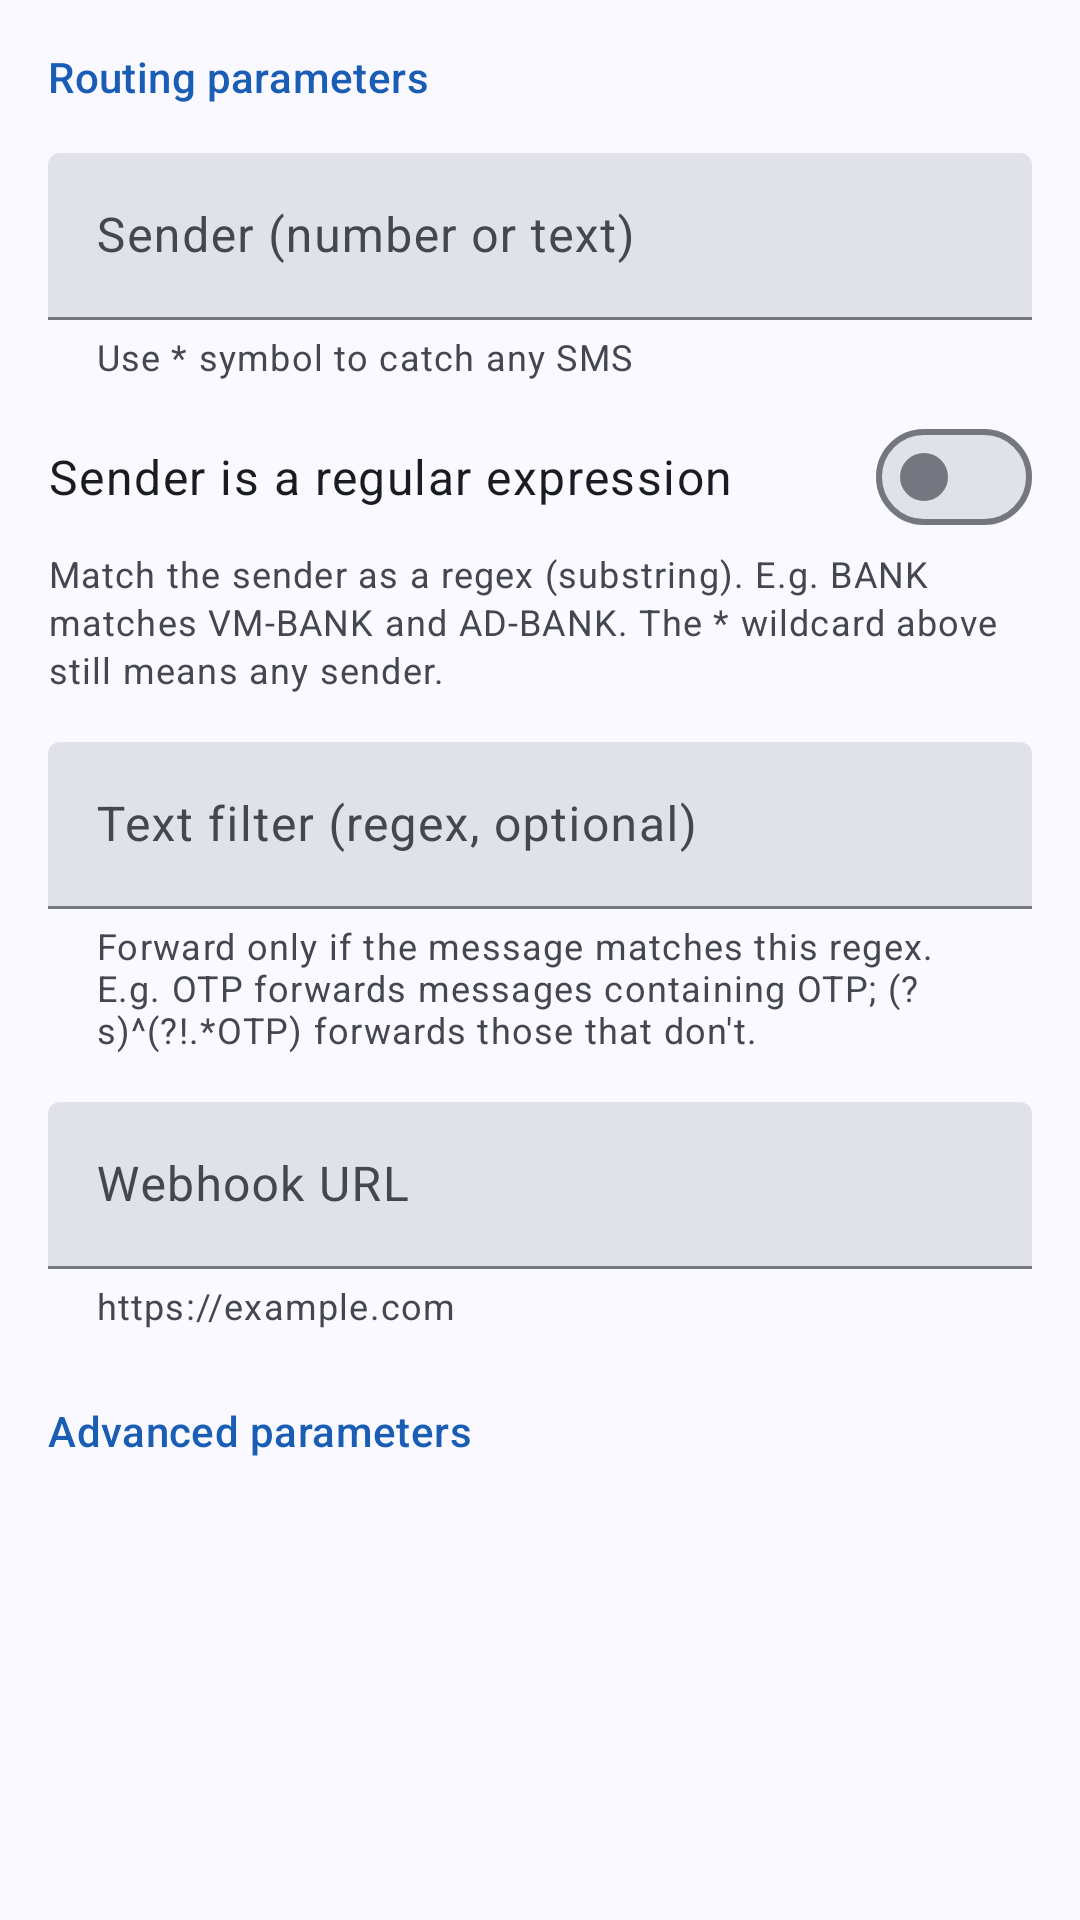

Layout XML and referenced resources for this Android screen:
<!-- AndroidManifest.xml: application theme AppTheme -->
<!-- res/layout/dialog_config_edit_form.xml -->
<ScrollView xmlns:android="http://schemas.android.com/apk/res/android"
    xmlns:app="http://schemas.android.com/apk/res-auto"
    android:layout_width="match_parent"
    android:layout_height="match_parent"
    android:fadeScrollbars="false">

    <LinearLayout
        android:id="@+id/dialog_config_edit_form"
        android:layout_width="match_parent"
        android:layout_height="wrap_content"
        android:orientation="vertical"
        android:paddingStart="@dimen/spacing_medium"
        android:paddingLeft="@dimen/spacing_medium"
        android:paddingTop="@dimen/spacing_medium"
        android:paddingEnd="@dimen/spacing_medium"
        android:paddingRight="@dimen/spacing_medium"
        android:paddingBottom="@dimen/spacing_medium">

        <TextView
            style="@style/AppTheme.SectionHeader"
            android:layout_width="match_parent"
            android:layout_height="wrap_content"
            android:text="@string/label_routing_params" />

        <com.google.android.material.textfield.TextInputLayout
            style="@style/AppTheme.TextInput"
            android:layout_width="match_parent"
            android:layout_height="wrap_content"
            android:layout_marginTop="@dimen/spacing_medium"
            android:hint="@string/label_add_sender"
            app:helperText="@string/sender_recommendation">

            <com.google.android.material.textfield.TextInputEditText
                android:id="@+id/input_phone"
                android:layout_width="match_parent"
                android:layout_height="wrap_content"
                android:inputType="text" />

        </com.google.android.material.textfield.TextInputLayout>

        <com.google.android.material.materialswitch.MaterialSwitch
            android:id="@+id/input_sender_regex"
            style="@style/AppTheme.SwitchRow"
            android:layout_width="match_parent"
            android:layout_height="wrap_content"
            android:layout_marginTop="@dimen/spacing_small"
            android:text="@string/label_sender_regex" />

        <TextView
            style="@style/AppTheme.HelperText"
            android:layout_width="match_parent"
            android:layout_height="wrap_content"
            android:text="@string/sender_regex_info" />

        <com.google.android.material.textfield.TextInputLayout
            style="@style/AppTheme.TextInput"
            android:layout_width="match_parent"
            android:layout_height="wrap_content"
            android:layout_marginTop="@dimen/spacing_medium"
            android:hint="@string/label_sms_filter"
            app:helperText="@string/sms_filter_recommendation">

            <com.google.android.material.textfield.TextInputEditText
                android:id="@+id/input_sms_filter"
                android:layout_width="match_parent"
                android:layout_height="wrap_content"
                android:inputType="text" />

        </com.google.android.material.textfield.TextInputLayout>

        <com.google.android.material.textfield.TextInputLayout
            style="@style/AppTheme.TextInput"
            android:layout_width="match_parent"
            android:layout_height="wrap_content"
            android:layout_marginTop="@dimen/spacing_medium"
            android:hint="@string/label_url"
            app:helperText="@string/input_url">

            <com.google.android.material.textfield.TextInputEditText
                android:id="@+id/input_url"
                android:layout_width="match_parent"
                android:layout_height="wrap_content"
                android:inputType="textUri" />

        </com.google.android.material.textfield.TextInputLayout>

        
        <TextView
            android:id="@+id/advanced_header"
            style="@style/AppTheme.SectionHeader"
            android:layout_width="match_parent"
            android:layout_height="wrap_content"
            android:layout_marginTop="@dimen/spacing_medium"
            android:background="?android:attr/selectableItemBackground"
            android:clickable="true"
            android:focusable="true"
            android:paddingTop="@dimen/spacing_small"
            android:paddingBottom="@dimen/spacing_small"
            android:text="@string/label_advanced" />

        <LinearLayout
            android:id="@+id/advanced_section"
            android:layout_width="match_parent"
            android:layout_height="wrap_content"
            android:orientation="vertical"
            android:visibility="gone">

            <TextView
                android:id="@+id/input_sim_slot_label"
                style="@style/AppTheme.HelperText"
                android:layout_width="match_parent"
                android:layout_height="wrap_content"
                android:layout_marginTop="@dimen/spacing_small"
                android:labelFor="@+id/input_sim_slot"
                android:text="@string/label_sim_slot"
                android:visibility="gone" />

            <Spinner
                android:id="@+id/input_sim_slot"
                android:layout_width="match_parent"
                android:layout_height="wrap_content"
                android:minHeight="48dp"
                android:visibility="gone" />

            <com.google.android.material.textfield.TextInputLayout
                style="@style/AppTheme.TextInput"
                android:layout_width="match_parent"
                android:layout_height="wrap_content"
                android:layout_marginTop="@dimen/spacing_medium"
                android:hint="@string/label_json_template"
                app:helperText="@string/json_template_recommendation">

                <com.google.android.material.textfield.TextInputEditText
                    android:id="@+id/input_json_template"
                    android:layout_width="match_parent"
                    android:layout_height="wrap_content"
                    android:fontFamily="monospace"
                    android:inputType="textMultiLine"
                    android:maxLines="10"
                    android:textAppearance="?attr/textAppearanceBodySmall" />

            </com.google.android.material.textfield.TextInputLayout>

            <com.google.android.material.textfield.TextInputLayout
                style="@style/AppTheme.TextInput"
                android:layout_width="match_parent"
                android:layout_height="wrap_content"
                android:layout_marginTop="@dimen/spacing_medium"
                android:hint="@string/label_json_headers">

                <com.google.android.material.textfield.TextInputEditText
                    android:id="@+id/input_json_headers"
                    android:layout_width="match_parent"
                    android:layout_height="wrap_content"
                    android:fontFamily="monospace"
                    android:inputType="textMultiLine"
                    android:maxLines="5"
                    android:textAppearance="?attr/textAppearanceBodySmall" />

            </com.google.android.material.textfield.TextInputLayout>

            <com.google.android.material.textfield.TextInputLayout
                style="@style/AppTheme.TextInput"
                android:layout_width="match_parent"
                android:layout_height="wrap_content"
                android:layout_marginTop="@dimen/spacing_medium"
                android:hint="@string/label_number_retries">

                <com.google.android.material.textfield.TextInputEditText
                    android:id="@+id/input_number_retries"
                    android:layout_width="match_parent"
                    android:layout_height="wrap_content"
                    android:inputType="number" />

            </com.google.android.material.textfield.TextInputLayout>

            <com.google.android.material.materialswitch.MaterialSwitch
                android:id="@+id/input_ignore_ssl"
                style="@style/AppTheme.SwitchRow"
                android:layout_width="match_parent"
                android:layout_height="wrap_content"
                android:layout_marginTop="@dimen/spacing_small"
                android:text="@string/label_ignore_ssl" />

            <com.google.android.material.materialswitch.MaterialSwitch
                android:id="@+id/input_chunked_mode"
                style="@style/AppTheme.SwitchRow"
                android:layout_width="match_parent"
                android:layout_height="wrap_content"
                android:text="@string/label_chunked_mode" />

            <com.google.android.material.materialswitch.MaterialSwitch
                android:id="@+id/input_store_failed"
                style="@style/AppTheme.SwitchRow"
                android:layout_width="match_parent"
                android:layout_height="wrap_content"
                android:text="@string/label_store_failed" />

            <com.google.android.material.materialswitch.MaterialSwitch
                android:id="@+id/input_local_mode"
                style="@style/AppTheme.SwitchRow"
                android:layout_width="match_parent"
                android:layout_height="wrap_content"
                android:text="@string/label_local_mode" />

            <TextView
                style="@style/AppTheme.HelperText"
                android:layout_width="match_parent"
                android:layout_height="wrap_content"
                android:text="@string/local_mode_info" />

            <com.google.android.material.materialswitch.MaterialSwitch
                android:id="@+id/id_sign_hmac_sha256"
                style="@style/AppTheme.SwitchRow"
                android:layout_width="match_parent"
                android:layout_height="wrap_content"
                android:text="@string/label_sign_hmac_sha256" />

            <TextView
                style="@style/AppTheme.HelperText"
                android:layout_width="match_parent"
                android:layout_height="wrap_content"
                android:text="@string/sign_hmac_sha256_info" />

            <com.google.android.material.textfield.TextInputLayout
                style="@style/AppTheme.TextInput"
                android:layout_width="match_parent"
                android:layout_height="wrap_content"
                android:layout_marginTop="@dimen/spacing_medium"
                android:hint="@string/hint_sign_hmac_sha256_secret"
                app:endIconMode="password_toggle">

                <com.google.android.material.textfield.TextInputEditText
                    android:id="@+id/id_sign_hmac_sha256_secret"
                    android:layout_width="match_parent"
                    android:layout_height="wrap_content"
                    android:enabled="false"
                    android:inputType="textPassword" />

            </com.google.android.material.textfield.TextInputLayout>

        </LinearLayout>

    </LinearLayout>
</ScrollView>
<!-- resources referenced by this layout -->
<resources>
  <dimen name="spacing_medium">16dp</dimen>
  <dimen name="spacing_small">8dp</dimen>
  <string name="hint_sign_hmac_sha256_secret">HMAC-SHA-256 Secret</string>
  <string name="input_url">https://example.com</string>
  <string name="json_template_recommendation" formatted="false">Available placeholders %text%, %from%, %sentStamp% (ms), %receivedStamp% (ms), %sim%, %version%, %battery%, %power%, %network%, %Regex=…% (extract from text)</string>
  <string name="label_add_sender">Sender (number or text)</string>
  <string name="label_advanced">Advanced parameters</string>
  <string name="label_chunked_mode">Chunked Mode (vs Fixed Length)</string>
  <string name="label_ignore_ssl">Ignore SSL/TLS certificate errors</string>
  <string name="label_json_headers">Headers</string>
  <string name="label_json_template">Json Payload Template</string>
  <string name="label_local_mode">Local network mode (no internet check)</string>
  <string name="label_number_retries">Number of retries</string>
  <string name="label_routing_params">Routing parameters</string>
  <string name="label_sender_regex">Sender is a regular expression</string>
  <string name="label_sign_hmac_sha256">Sign with HMAC-SHA-256</string>
  <string name="label_sim_slot">Sim Slot</string>
  <string name="label_sms_filter">Text filter (regex, optional)</string>
  <string name="label_store_failed">Store failed messages for retry</string>
  <string name="label_url">Webhook URL</string>
  <string name="local_mode_info">Forward even without a verified internet connection. Enable for a local server (e.g. http://192.168.x.x) on Wi-Fi without internet access.</string>
  <string name="sender_recommendation">Use * symbol to catch any SMS</string>
  <string name="sender_regex_info">Match the sender as a regex (substring). E.g. BANK matches VM-BANK and AD-BANK. The * wildcard above still means any sender.</string>
  <string name="sign_hmac_sha256_info">Hex signature will be included to the request headers as \"X-Signature\"</string>
  <string name="sms_filter_recommendation">Forward only if the message matches this regex. E.g. OTP forwards messages containing OTP; (?s)^(?!.*OTP) forwards those that don\'t.</string>
  <style name="AppTheme.TextInput" parent="Widget.Material3.TextInputLayout.FilledBox">
          <item name="helperTextEnabled">true</item>
      </style>
  <style name="AppTheme" parent="Base.AppTheme" />
  <color name="colorPrimary">#1A5DB5</color>
  <color name="colorOnPrimary">#FFFFFF</color>
  <color name="colorPrimaryContainer">#D6E3FF</color>
  <color name="colorOnPrimaryContainer">#001B3F</color>
  <color name="colorSecondary">#565E71</color>
  <color name="colorOnSecondary">#FFFFFF</color>
  <color name="colorSecondaryContainer">#DAE2F9</color>
  <color name="colorOnSecondaryContainer">#131C2B</color>
  <color name="colorTertiary">#705575</color>
  <color name="colorOnTertiary">#FFFFFF</color>
  <color name="colorTertiaryContainer">#FAD7FF</color>
  <color name="colorOnTertiaryContainer">#28132E</color>
  <color name="colorError">#BA1A1A</color>
  <color name="colorOnError">#FFFFFF</color>
  <color name="colorErrorContainer">#FFDAD6</color>
  <color name="colorOnErrorContainer">#410002</color>
  <color name="colorSurface">#F9F9FF</color>
  <color name="colorOnSurface">#191C20</color>
  <color name="colorSurfaceVariant">#E1E2EC</color>
  <color name="colorOnSurfaceVariant">#44474E</color>
  <color name="colorOutline">#74777F</color>
  <color name="colorOutlineVariant">#C4C6D0</color>
  <color name="colorSurfaceContainerLowest">#FFFFFF</color>
  <color name="colorSurfaceContainerLow">#F2F2FA</color>
  <color name="colorSurfaceContainer">#ECECF4</color>
  <color name="colorSurfaceContainerHigh">#E6E6EE</color>
  <color name="colorSurfaceContainerHighest">#E1E1E9</color>
  <color name="colorBackground">#F9F9FF</color>
</resources>
